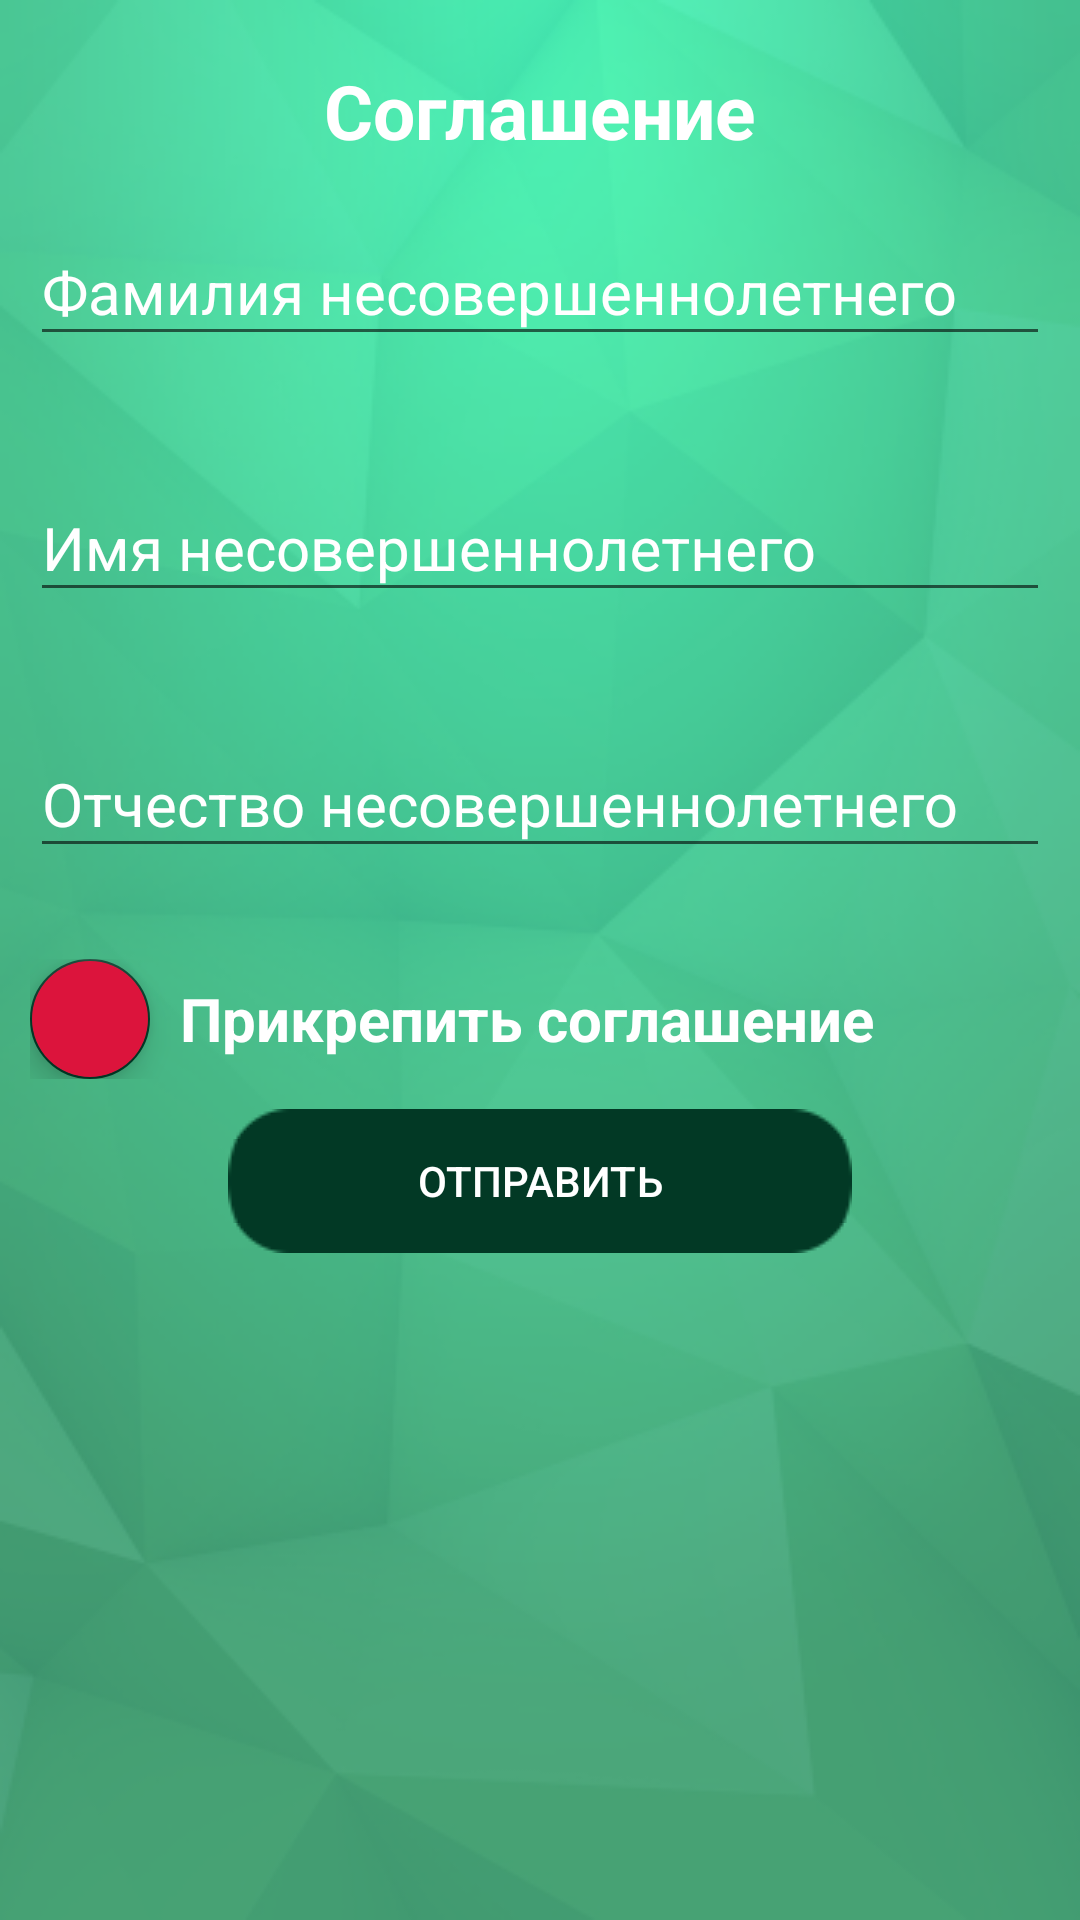

Android layout source for this screen:
<!-- AndroidManifest.xml: application theme AppTheme -->
<!-- res/layout/fragment_agreement.xml -->
<?xml version="1.0" encoding="utf-8"?>
<FrameLayout xmlns:android="http://schemas.android.com/apk/res/android"
    xmlns:tools="http://schemas.android.com/tools"
    android:layout_width="match_parent"
    android:layout_height="match_parent"
    xmlns:app="http://schemas.android.com/apk/res-auto"
    android:padding="@dimen/common_padding"
    android:background="@drawable/background_main"
    tools:context=".FragmentAgreement">

    <ScrollView
        android:layout_width="match_parent"
        android:layout_height="wrap_content">
        <LinearLayout
            android:layout_width="match_parent"
            android:layout_height="wrap_content"
            android:orientation="vertical">
            <LinearLayout
                android:layout_width="match_parent"
                android:layout_height="wrap_content"
                android:orientation="horizontal"
                android:gravity="center">
                <TextView
                    android:id="@+id/tvAgreement"
                    style="@style/TextStyleForSearching"
                    android:text="@string/agreement" />
                <ImageView
                    android:id="@+id/imgAgreement"
                    android:layout_width="wrap_content"
                    android:layout_height="wrap_content"
                    android:src="@drawable/ic_question"/>
            </LinearLayout>
            <com.google.android.material.textfield.TextInputLayout
                android:id="@+id/tilSurnameOfGraduate"
                style="@style/EditTextStyle"
                app:errorEnabled="true">
                <com.google.android.material.textfield.TextInputEditText
                    android:id="@+id/tietSurnameOfGraduate"
                    style="@style/EditTextStyleForTextLine"
                    android:hint="@string/surname_of_graduate" />
            </com.google.android.material.textfield.TextInputLayout>

            <com.google.android.material.textfield.TextInputLayout
                android:id="@+id/tilNameOfGraduate"
                style="@style/EditTextStyle"
                app:errorEnabled="true">
                <com.google.android.material.textfield.TextInputEditText
                    android:id="@+id/tietNameOfGraduate"
                    style="@style/EditTextStyleForTextLine"
                    android:hint="@string/name_of_graduate" />
            </com.google.android.material.textfield.TextInputLayout>

            <com.google.android.material.textfield.TextInputLayout
                android:id="@+id/tilMiddlenameOfGraduate"
                style="@style/EditTextStyle"
                app:errorEnabled="true">
                <com.google.android.material.textfield.TextInputEditText
                    android:id="@+id/tietMiddlenameOfGraduate"
                    style="@style/EditTextStyleForTextLine"
                    android:hint="@string/middlename_of_graduate" />
            </com.google.android.material.textfield.TextInputLayout>
            <LinearLayout
                android:id="@+id/llAttachAgreement"
                android:layout_width="match_parent"
                android:layout_height="wrap_content"
                android:orientation="horizontal"
                android:gravity="center_vertical"
                android:layout_marginBottom="@dimen/marginBottom">
                <com.google.android.material.floatingactionbutton.FloatingActionButton
                    android:id="@+id/fabAttachAgreement"
                    android:layout_width="wrap_content"
                    android:layout_height="wrap_content"
                    android:tint="@android:color/white"
                    android:contentDescription="@string/contentDescriptionButtonAttach"
                    android:backgroundTint="@color/color_for_floating_button"
                    app:fabSize="mini"/>
                <TextView
                    android:id="@+id/tvAttachAgreement"
                    style="@style/TextStyleForFile"
                    android:text="@string/attach_agreement"/>
            </LinearLayout>
            <Button
                android:id="@+id/btnSendAgreement"
                style="@style/ButtonStyle"
                android:text="@string/send_agreement"/>
        </LinearLayout>
    </ScrollView>

    <ProgressBar
        android:id="@+id/progressBarAgreement"
        android:layout_width="wrap_content"
        android:layout_height="wrap_content"
        android:layout_gravity="center"
        android:visibility="invisible" />
</FrameLayout>
<!-- resources referenced by this layout -->
<resources>
  <color name="color_for_floating_button">#DC143C</color>
  <dimen name="common_padding">10dp</dimen>
  <dimen name="marginBottom">12dp</dimen>
  <string name="agreement">Соглашение</string>
  <string name="attach_agreement">Прикрепить соглашение</string>
  <string name="contentDescriptionButtonAttach">Кнопка для прикрепления документа</string>
  <string name="middlename_of_graduate">Отчество несовершеннолетнего</string>
  <string name="name_of_graduate">Имя несовершеннолетнего</string>
  <string name="send_agreement">Отправить</string>
  <string name="surname_of_graduate">Фамилия несовершеннолетнего</string>
  <style name="ButtonStyle" parent="DefaultButtonStyle">
          <item name="android:layout_gravity">center</item>
          <item name="android:paddingStart">@dimen/padding_for_button</item>
          <item name="android:paddingEnd">@dimen/padding_for_button</item>
      </style>
  <style name="EditTextStyle" parent="DefaultEditTextWhiteColor">
          <item name="android:layout_marginBottom">@dimen/marginBottom</item>
      </style>
  <style name="EditTextStyleForTextLine" parent="DefaultEditTextWhiteColor">
          <item name="android:inputType">textMultiLine|textCapSentences|textAutoCorrect</item>
      </style>
  <style name="TextStyleForFile" parent="DefaultTextView">
          <item name="android:textColor">@color/color_for_text</item>
          <item name="android:textStyle">bold</item>
          <item name="android:paddingStart">@dimen/common_padding</item>
          <item name="android:paddingEnd">@dimen/common_padding</item>
      </style>
  <style name="TextStyleForSearching" parent="TextStyleTitle">
          <item name="android:layout_width">wrap_content</item>
          <item name="android:layout_gravity">center</item>
      </style>
  <style name="DefaultButtonStyle">
          <item name="android:layout_width">wrap_content</item>
          <item name="android:layout_height">wrap_content</item>
          <item name="android:textSize">@dimen/size_of_text_for_buttons</item>
          <item name="android:textColor">@color/color_for_text</item>
          <item name="android:gravity">center</item>
          <item name="android:layout_marginBottom">@dimen/marginBottom</item>
          <item name="android:background">@drawable/button</item>
      </style>
  <dimen name="padding_for_button">60dp</dimen>
  <style name="DefaultEditTextWhiteColor" parent="DefaultEditText">
          <item name="android:textColor">@color/color_for_text</item>
      </style>
  <style name="DefaultTextView">
          <item name="android:layout_width">wrap_content</item>
          <item name="android:layout_height">wrap_content</item>
          <item name="android:textSize">@dimen/main_size</item>
      </style>
  <color name="color_for_text">#FFFFFF</color>
  <style name="TextStyleTitle">
          <item name="android:layout_height">wrap_content</item>
          <item name="android:textColor">@color/color_for_text</item>
          <item name="android:textSize">@dimen/size_for_title_text</item>
          <item name="android:textStyle">bold</item>
          <item name="android:layout_marginTop">@dimen/marginTop</item>
          <item name="android:layout_marginBottom">@dimen/marginBottom</item>
      </style>
  <color name="colorPrimary">#0D6949</color>
  <color name="colorPrimaryDark">#023926</color>
  <color name="colorAccent">#023926</color>
  <dimen name="size_of_text_for_buttons">17sp</dimen>
  <style name="DefaultEditText">
          <item name="android:layout_width">match_parent</item>
          <item name="android:layout_height">wrap_content</item>
          <item name="android:textSize">@dimen/main_size</item>
      </style>
  <dimen name="main_size">24sp</dimen>
  <dimen name="size_for_title_text">32sp</dimen>
  <dimen name="marginTop">12dp</dimen>
</resources>
